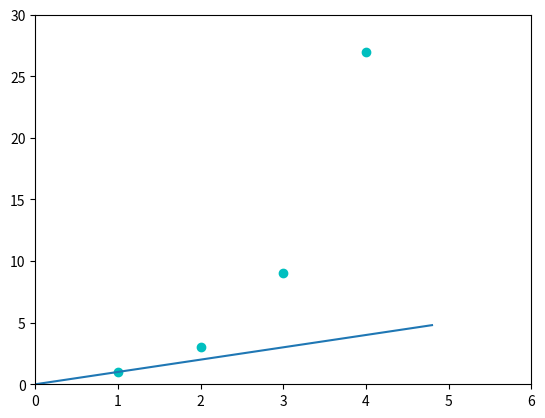

Source code (Python):
import matplotlib.pyplot as plt
import numpy as np

x = [1,2,3,4]
y = [1,3,9,27]
plt.plot(x,y, 'co')
# specify xmin, xmax, ymin, ymax of axis
plt.axis([0,6,0,30])

# uniformly sample points at .2 intervals
t = np.arange(0, 5, 0.2)
plt.plot(t,t)
plt.show()